Image classification data set "noodles" (nakam7/keras-cnn-demo on GitHub). Class labels (2): ramen, udon.

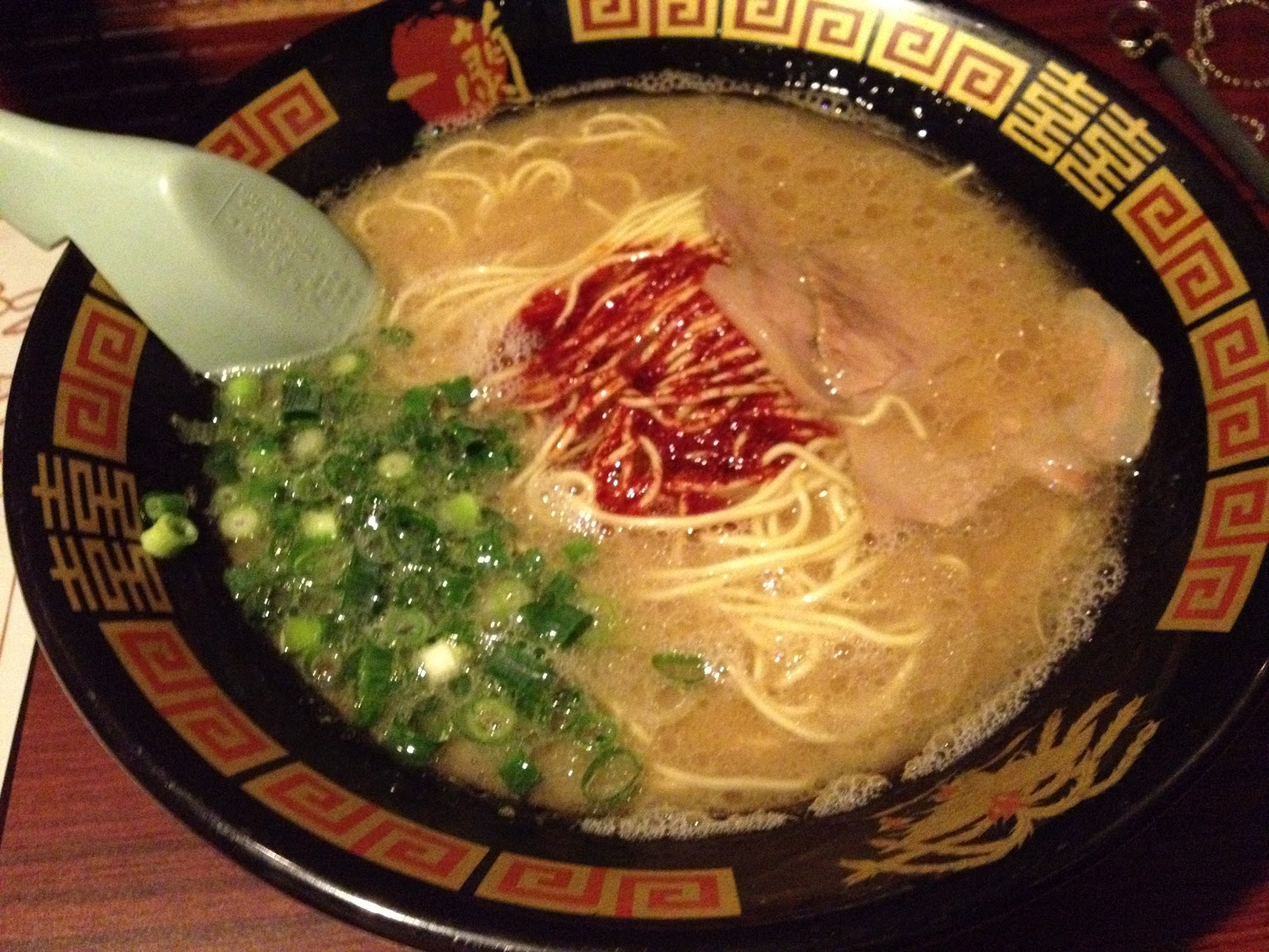
Label: ramen

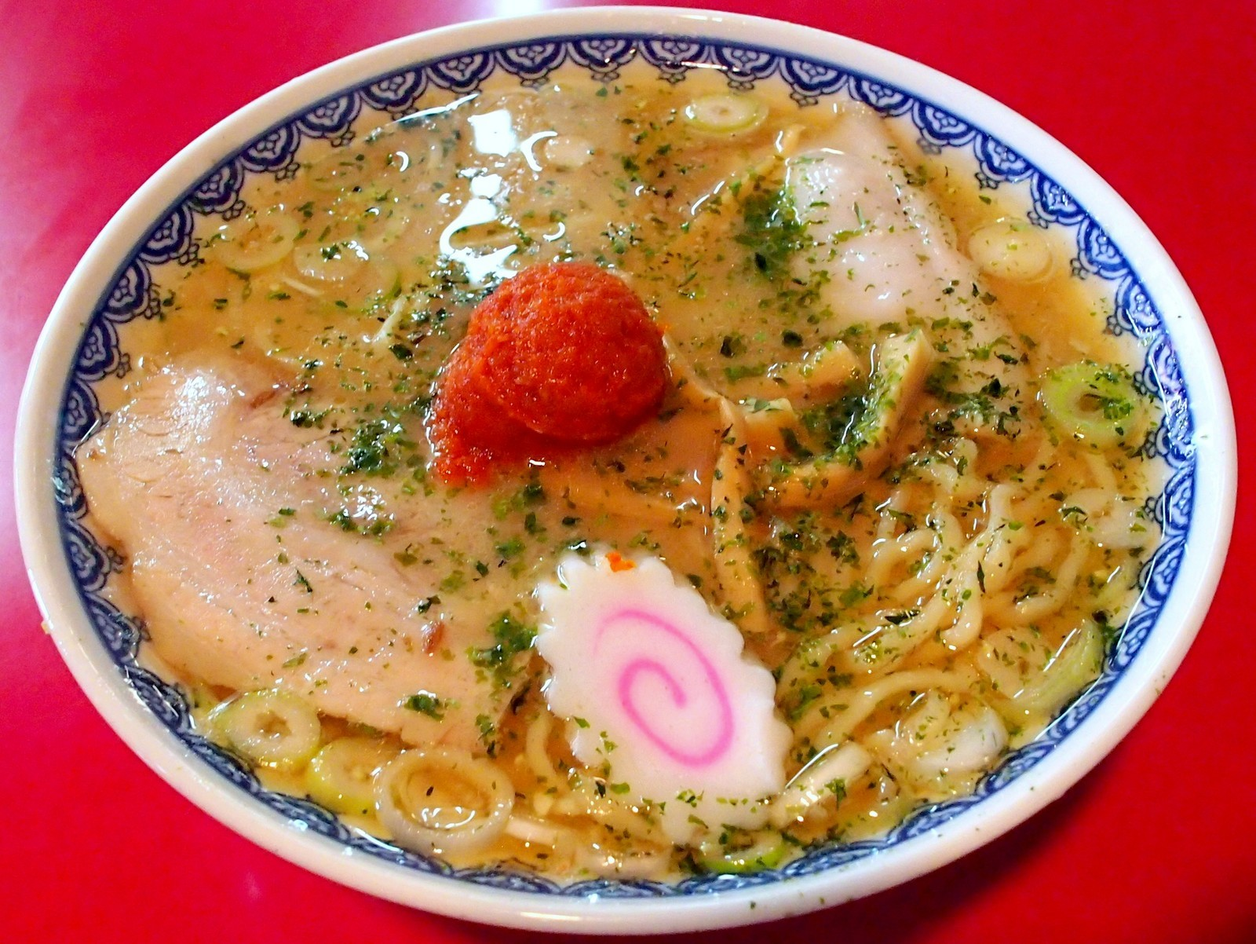
Label: ramen

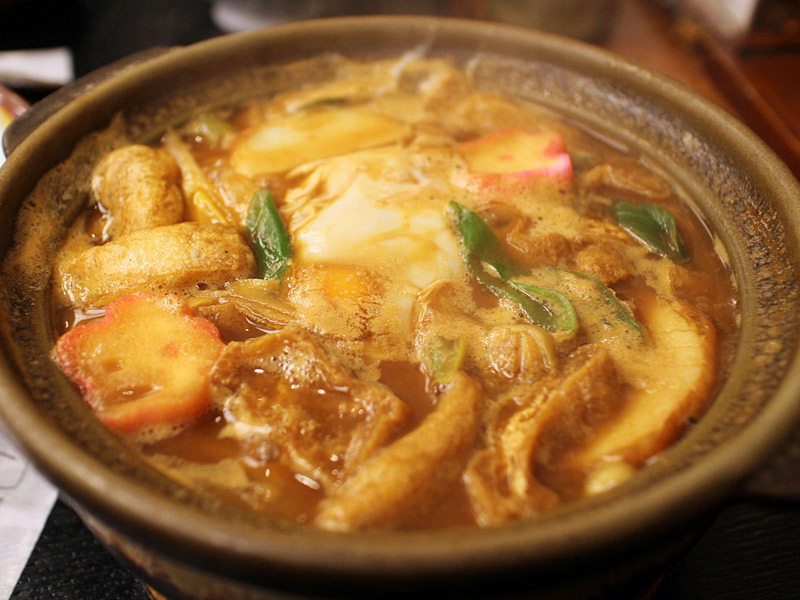
Label: udon

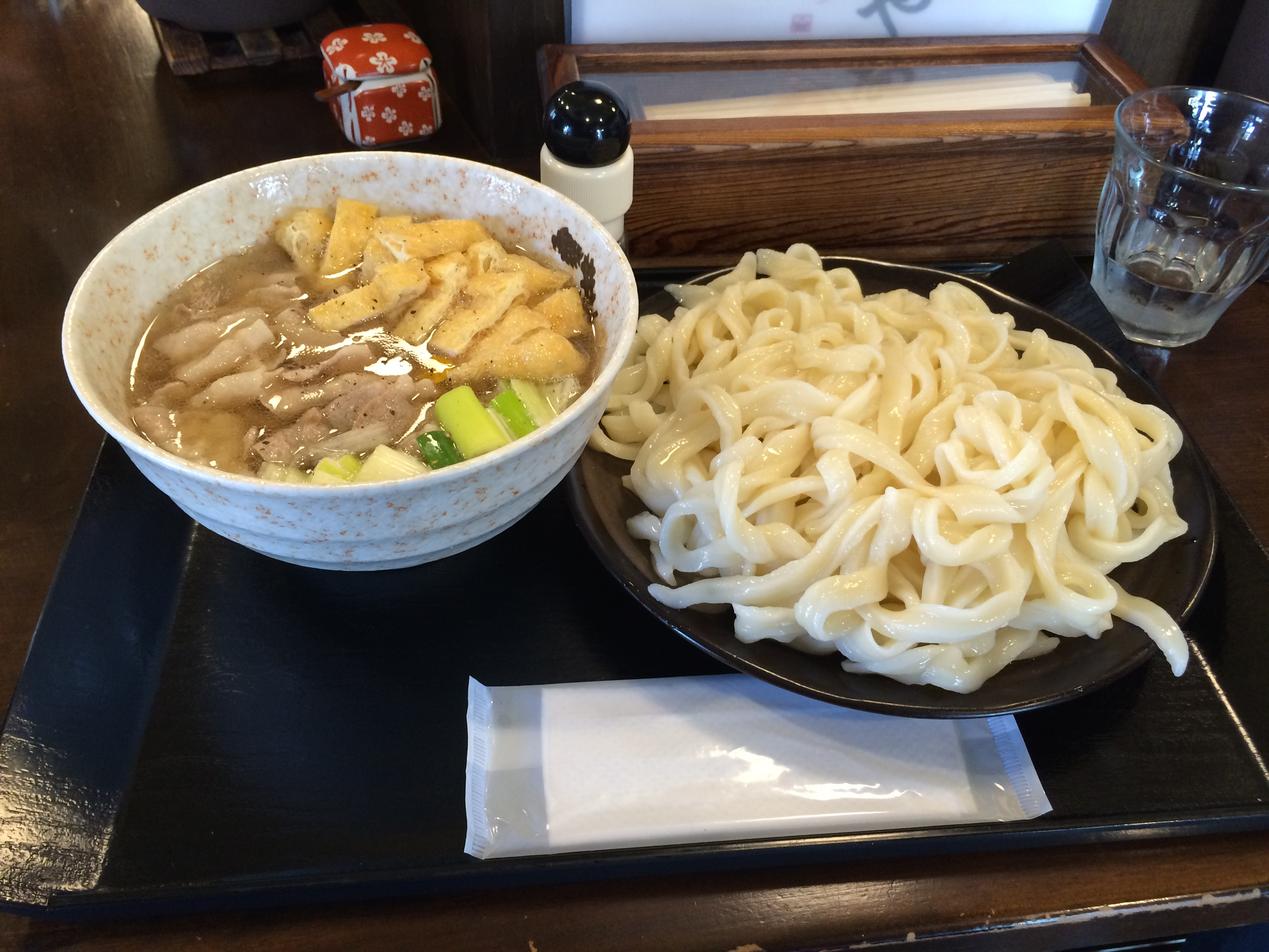
Label: udon

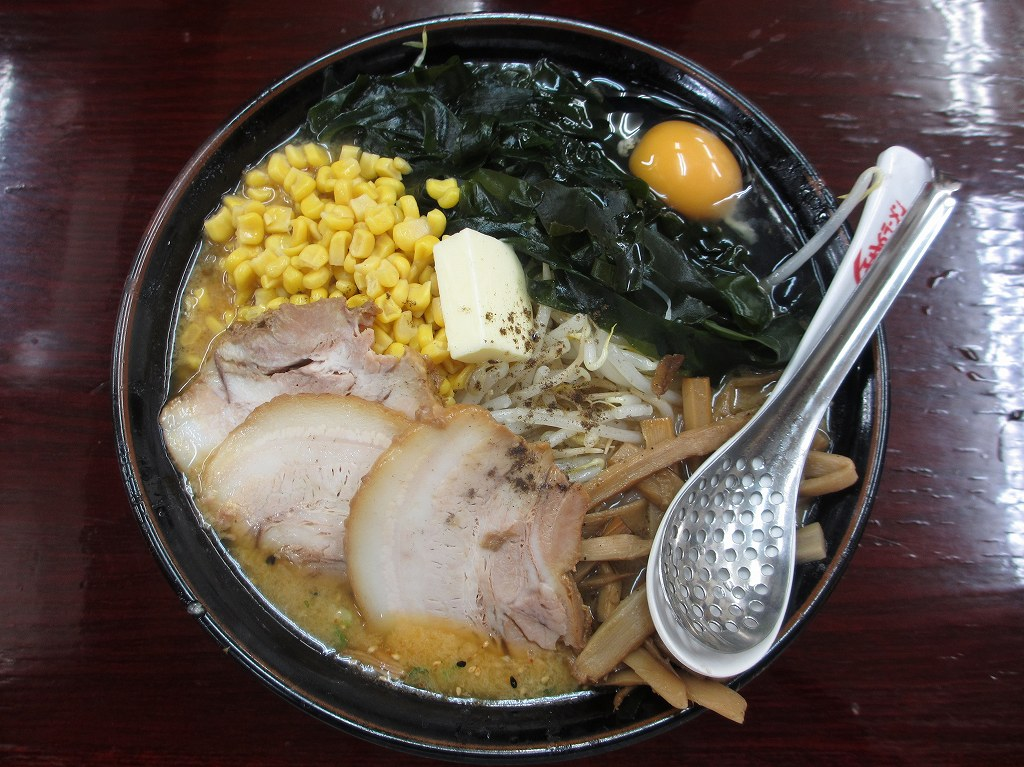
Label: ramen

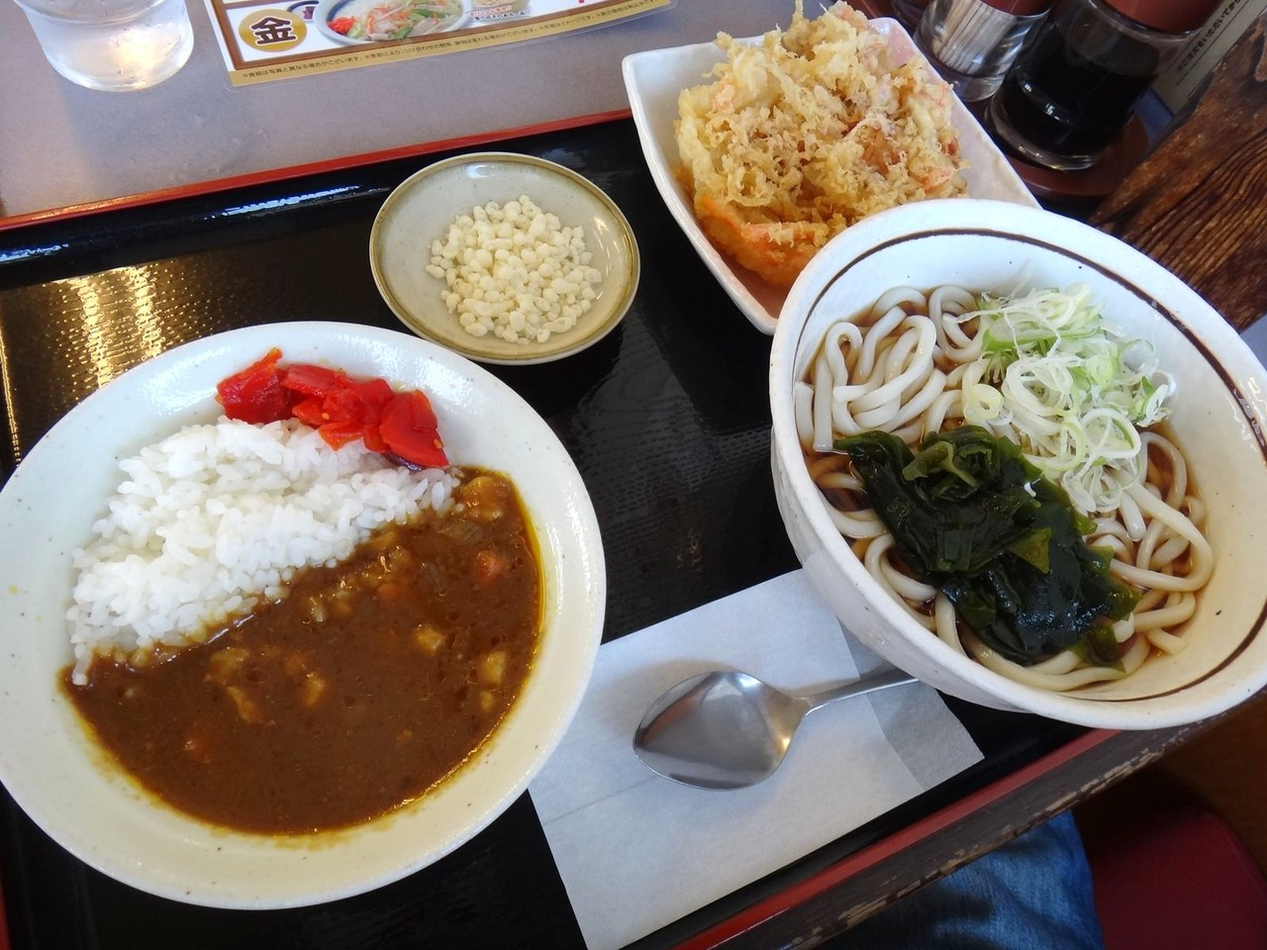
Label: udon
